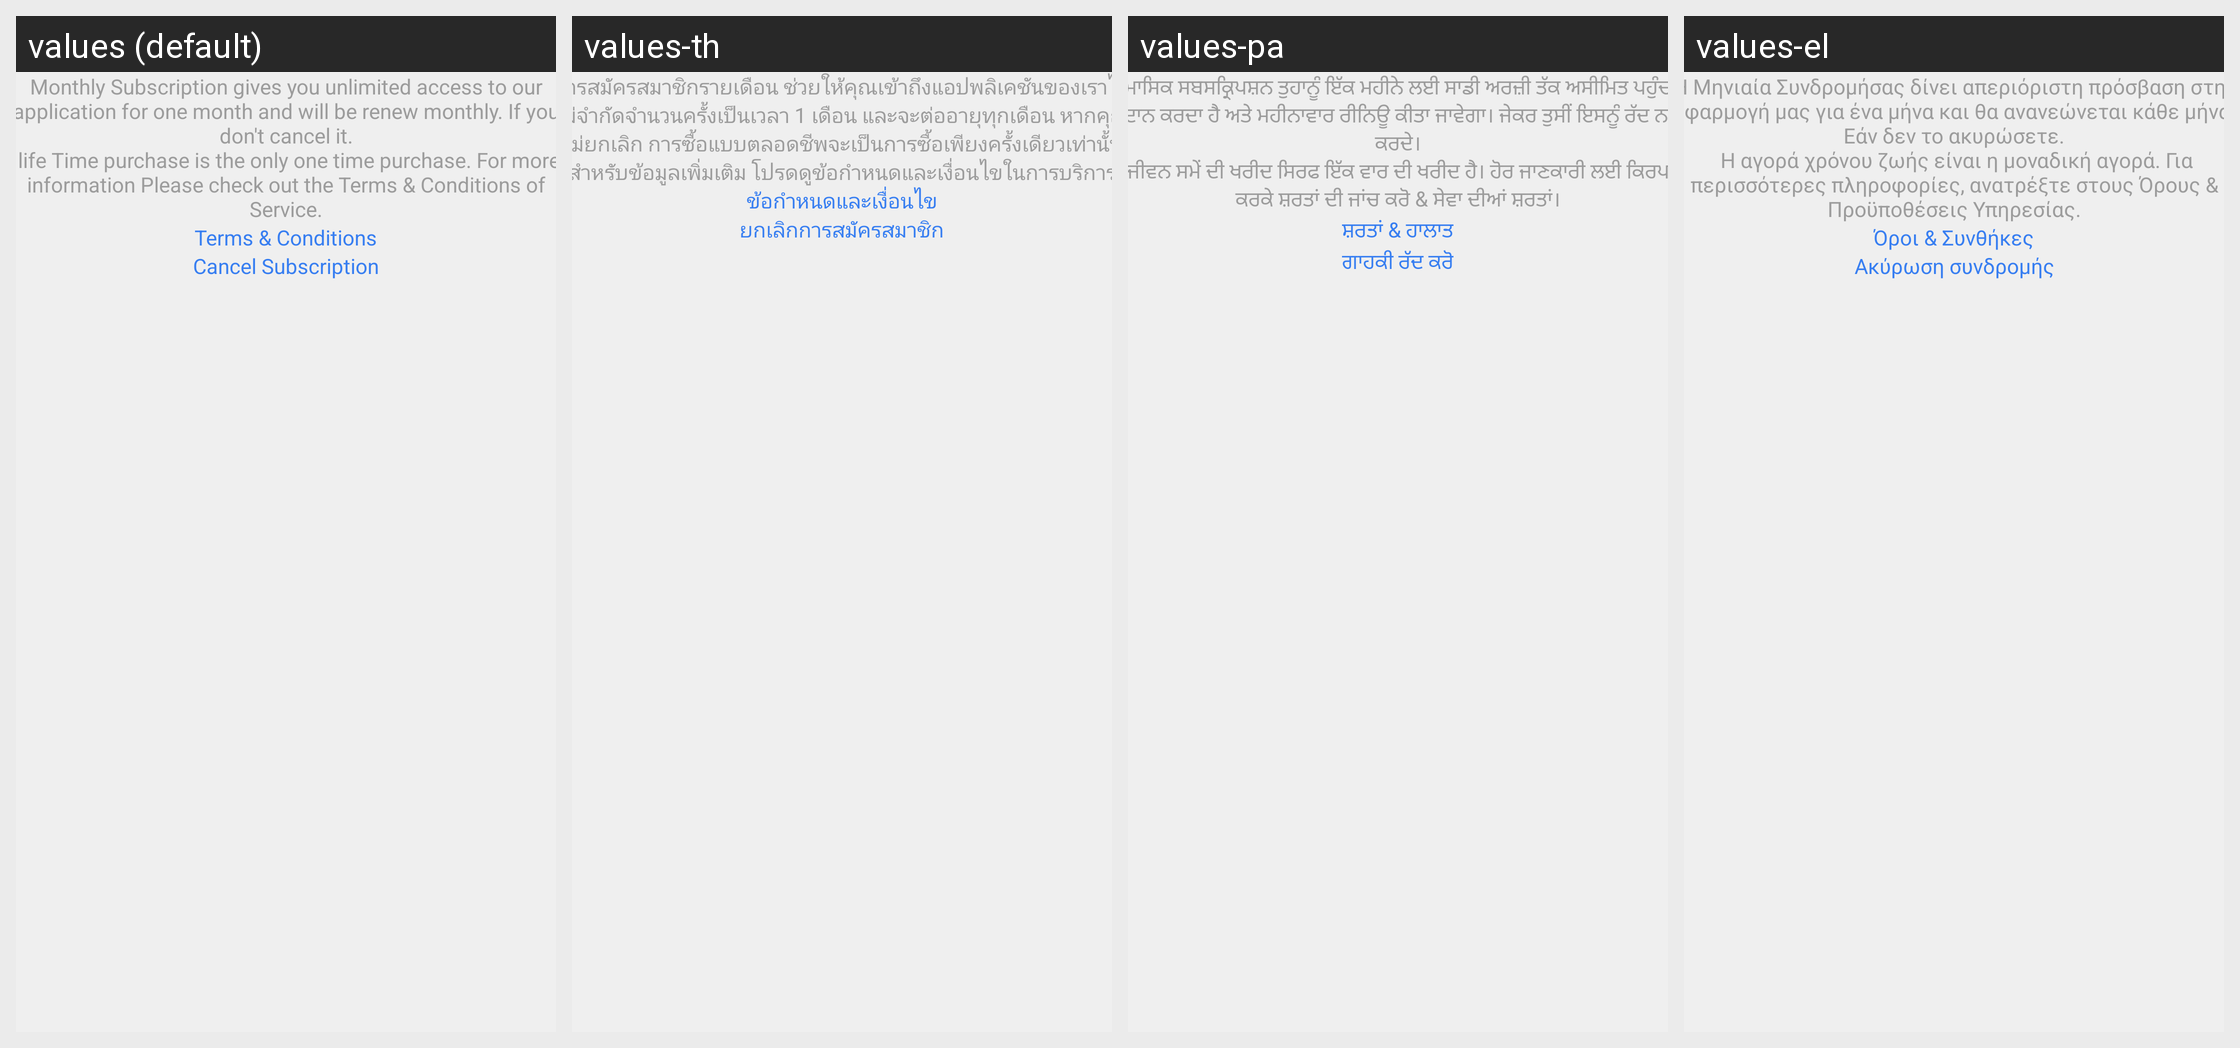

The same Android screen rendered under several of its app's locales, left to right. List the strings drawn on it with the default value and each locale's translation.
Android screen res/layout/activity_premium.xml rendered under 4 locales, left to right: values (default), values-th, values-pa, values-el. Device: Nexus 5 (rendered at 1080×1920; each locale shown at half size, 540×960, under a caption strip naming it); theme AppThemeBase.
Other locales in the repository, not shown: values-af, values-ar, values-bg, values-bn, values-de, values-es, values-fa, values-fr, values-hi, values-hu, values-in, values-it, values-iw, values-ja, values-ka, values-kk, values-ko, values-mn, values-ms, values-my, values-ne, values-nl, values-ps, values-pt, values-ru, values-sr, values-tr, values-ur, values-uz, values-vi.
Strings drawn on this screen, with the default value and each locale's value (text and hints the layout hard-codes, and strings that could not be matched under every locale, appear in the picture but are not listed):

this_subscriptions_renews_automatically
  values: Monthly Subscription gives you unlimited access to our application for one month and will be renew monthly. If you don't cancel it.
       life Time purchase is the only one time purchase. For more information Please check out the Terms & Conditions of Service.
  values-th: การสมัครสมาชิกรายเดือน ช่วยให้คุณเข้าถึงแอปพลิเคชันของเราได้ไม่จำกัดจำนวนครั้งเป็นเวลา 1 เดือน และจะต่ออายุทุกเดือน หากคุณไม่ยกเลิก การซื้อแบบตลอดชีพจะเป็นการซื้อเพียงครั้งเดียวเท่านั้น สำหรับข้อมูลเพิ่มเติม โปรดดูข้อกำหนดและเงื่อนไขในการบริการ
  values-pa: ਮਾਸਿਕ ਸਬਸਕ੍ਰਿਪਸ਼ਨ ਤੁਹਾਨੂੰ ਇੱਕ ਮਹੀਨੇ ਲਈ ਸਾਡੀ ਅਰਜ਼ੀ ਤੱਕ ਅਸੀਮਿਤ ਪਹੁੰਚ ਪ੍ਰਦਾਨ ਕਰਦਾ ਹੈ ਅਤੇ ਮਹੀਨਾਵਾਰ ਰੀਨਿਊ ਕੀਤਾ ਜਾਵੇਗਾ। ਜੇਕਰ ਤੁਸੀਂ ਇਸਨੂੰ ਰੱਦ ਨਹੀਂ ਕਰਦੇ।
       ਜੀਵਨ ਸਮੇਂ ਦੀ ਖਰੀਦ ਸਿਰਫ ਇੱਕ ਵਾਰ ਦੀ ਖਰੀਦ ਹੈ। ਹੋਰ ਜਾਣਕਾਰੀ ਲਈ ਕਿਰਪਾ ਕਰਕੇ ਸ਼ਰਤਾਂ ਦੀ ਜਾਂਚ ਕਰੋ & ਸੇਵਾ ਦੀਆਂ ਸ਼ਰਤਾਂ।
  values-el: Η Μηνιαία Συνδρομήσας δίνει απεριόριστη πρόσβαση στην εφαρμογή μας για ένα μήνα και θα ανανεώνεται κάθε μήνα. Εάν δεν το ακυρώσετε.
       Η αγορά χρόνου ζωής είναι η μοναδική αγορά. Για περισσότερες πληροφορίες, ανατρέξτε στους Όρους & Προϋποθέσεις Υπηρεσίας.

terms_of_services
  values: Terms & Conditions
  values-th: ข้อกำหนดและเงื่อนไข
  values-pa: ਸ਼ਰਤਾਂ & ਹਾਲਾਤ
  values-el: Όροι & Συνθήκες

cencel_sub
  values: Cancel Subscription
  values-th: ยกเลิกการสมัครสมาชิก
  values-pa: ਗਾਹਕੀ ਰੱਦ ਕਰੋ
  values-el: Ακύρωση συνδρομής
